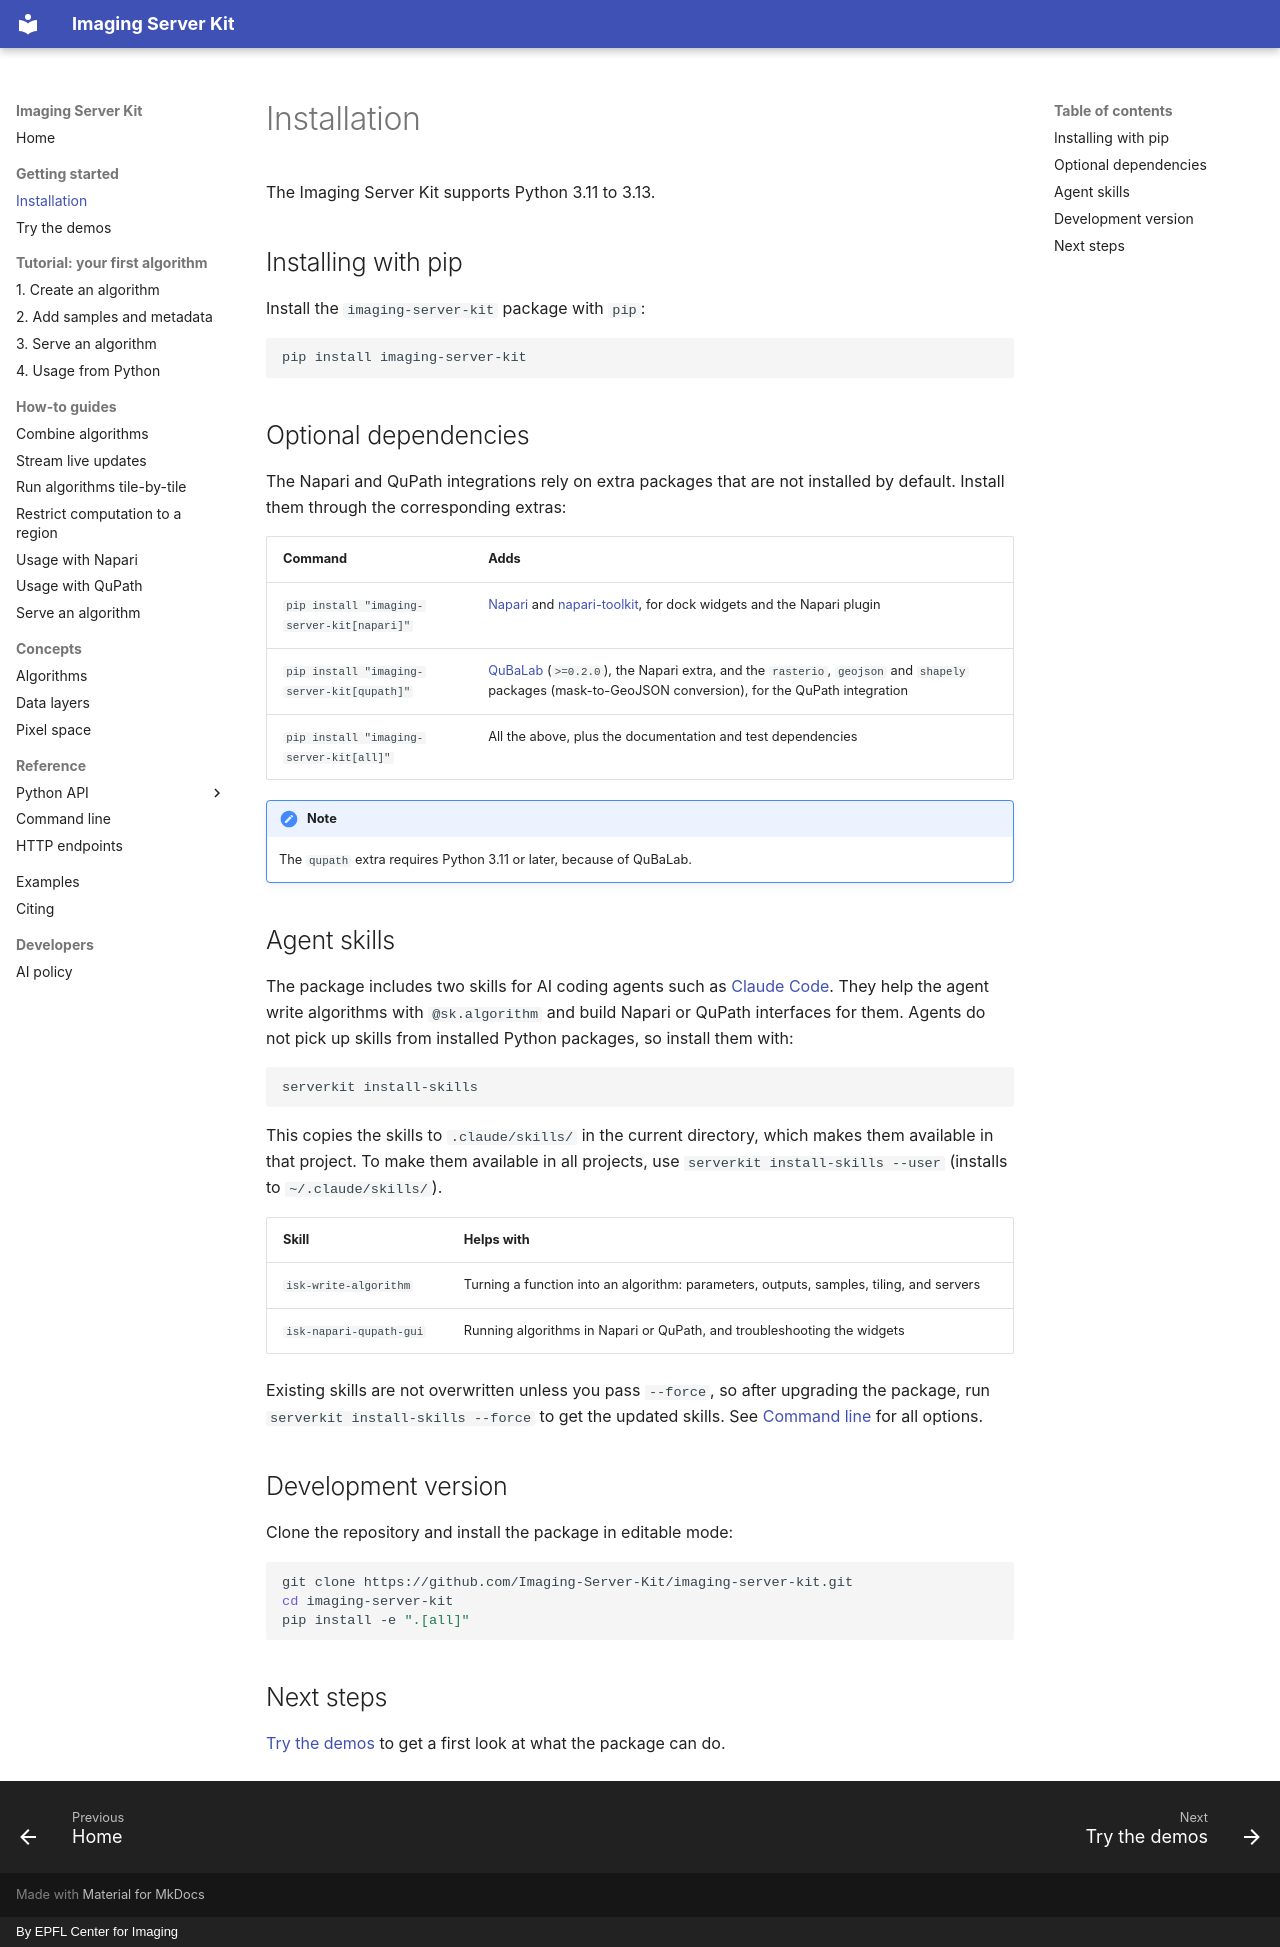

repository: Imaging-Server-Kit/imaging-server-kit · page: getting-started/installation.html · generator: mkdocs · copyright: By EPFL Center for Imaging

# Installation

The Imaging Server Kit supports Python 3.11 to 3.13.

## Installing with pip

Install the `imaging-server-kit` package with `pip`:

```sh
pip install imaging-server-kit
```

## Optional dependencies

The Napari and QuPath integrations rely on extra packages that are not installed by default. Install them through the corresponding extras:

| Command | Adds |
|---|---|
| `pip install "imaging-server-kit[napari]"` | [Napari](https://github.com/napari/napari) and [napari-toolkit](https://github.com/MIC-DKFZ/napari_toolkit), for dock widgets and the Napari plugin |
| `pip install "imaging-server-kit[qupath]"` | [QuBaLab](https://pypi.org/project/qubalab/) (`>=0.2.0`), the Napari extra, and the `rasterio`, `geojson` and `shapely` packages (mask-to-GeoJSON conversion), for the QuPath integration |
| `pip install "imaging-server-kit[all]"` | All the above, plus the documentation and test dependencies |

!!! note
    The `qupath` extra requires Python 3.11 or later, because of QuBaLab.

## Agent skills

The package includes two skills for AI coding agents such as [Claude Code](https://claude.com/claude-code). They help the agent write algorithms with `@sk.algorithm` and build Napari or QuPath interfaces for them. Agents do not pick up skills from installed Python packages, so install them with:

```sh
serverkit install-skills
```

This copies the skills to `.claude/skills/` in the current directory, which makes them available in that project. To make them available in all projects, use `serverkit install-skills --user` (installs to `~/.claude/skills/`).

| Skill | Helps with |
|---|---|
| `isk-write-algorithm` | Turning a function into an algorithm: parameters, outputs, samples, tiling, and servers |
| `isk-napari-qupath-gui` | Running algorithms in Napari or QuPath, and troubleshooting the widgets |

Existing skills are not overwritten unless you pass `--force`, so after upgrading the package, run `serverkit install-skills --force` to get the updated skills. See [Command line](../reference/cli.md) for all options.

## Development version

Clone the repository and install the package in editable mode:

```sh
git clone https://github.com/Imaging-Server-Kit/imaging-server-kit.git
cd imaging-server-kit
pip install -e ".[all]"
```

## Next steps

[Try the demos](demos.md) to get a first look at what the package can do.
